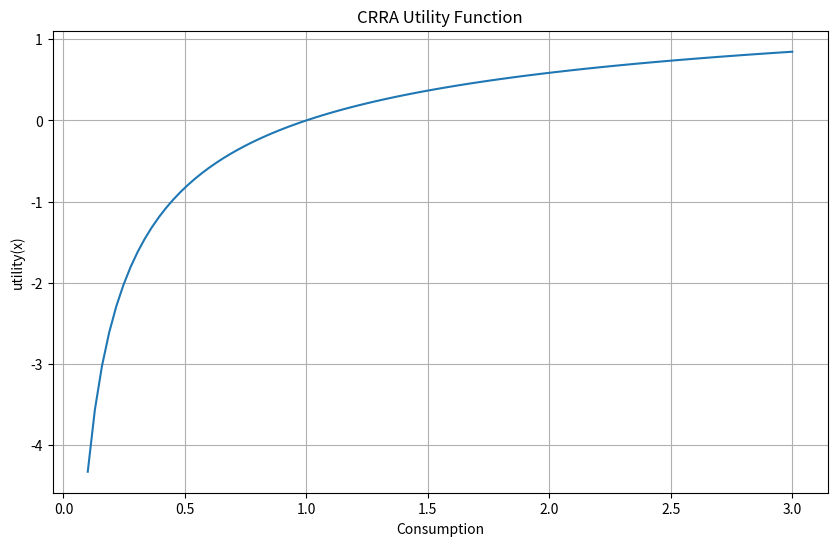
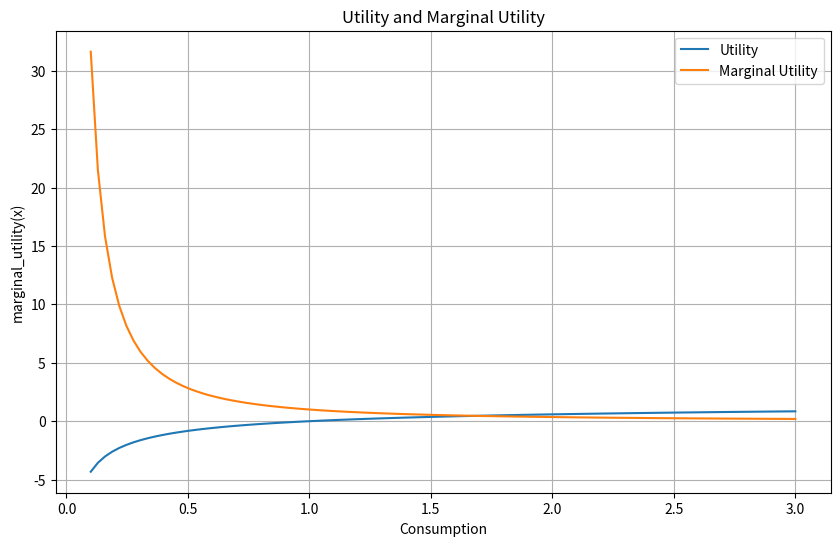
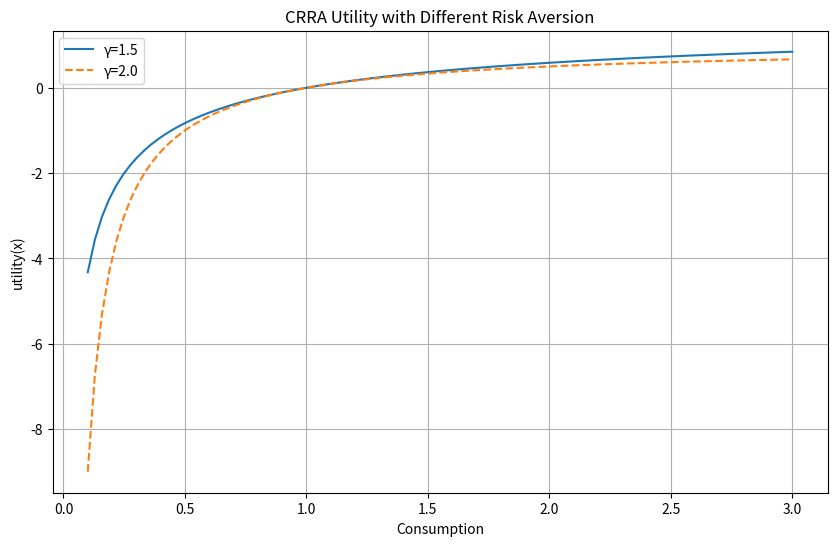
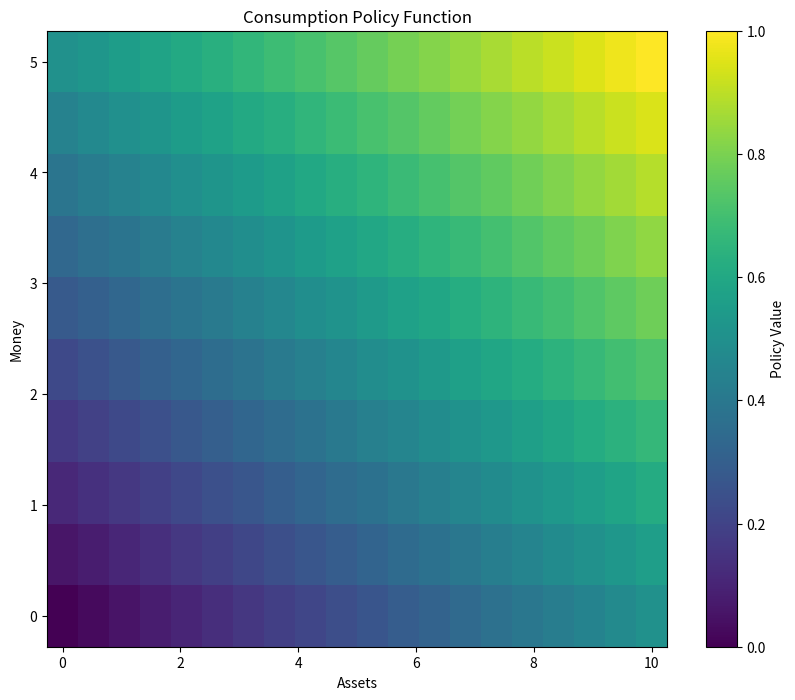

Source code (Python) for these figures, in order:
import numpy as np
import matplotlib.pyplot as plt

def plot_function(model, func_name, x_min=0.01, x_max=5.0, num_points=100, 
                 title=None, x_label=None, y_label=None, ax=None, **kwargs):
    """
    Simplified function to plot any one-dimensional model function.
    
    Parameters:
    -----------
    model : object
        Instance of your model class
    func_name : str
        Name of the function to plot (e.g., "utility", "utility_dm")
    x_min, x_max : float
        Minimum and maximum values for the x-axis
    num_points : int
        Number of points to evaluate
    title, x_label, y_label : str
        Plot labels (optional)
    ax : matplotlib.axes
        Axes to plot on. If None, creates a new figure
    **kwargs : dict
        Additional arguments to pass to the plot function
        
    Returns:
    --------
    fig : matplotlib.figure.Figure
        The figure object
    """
    # Get the function from the model
    if not hasattr(model, func_name):
        raise ValueError(f"Function '{func_name}' not found in model")
    
    func = getattr(model, func_name)
    
    # Create the x grid
    x = np.linspace(x_min, x_max, num_points)
    
    # Evaluate the function over the grid
    y = np.zeros(num_points)
    
    for i in range(num_points):
        try:
            y[i] = func(x[i])
        except TypeError:
            # Try with different argument patterns if direct call fails
            try:
                y[i] = func(x=x[i])
            except:
                try:
                    y[i] = func(x[i], **kwargs)
                except:
                    raise ValueError(f"Could not evaluate function {func_name} with input {x[i]}")
    
    # Create the plot
    if ax is None:
        fig, ax = plt.subplots(figsize=(10, 6))
    else:
        fig = ax.figure
    
    ax.plot(x, y, **kwargs)
    
    # Set labels and title
    if x_label:
        ax.set_xlabel(x_label)
    else:
        ax.set_xlabel("Input")
        
    if y_label:
        ax.set_ylabel(y_label)
    else:
        ax.set_ylabel(f"{func_name}(x)")
    
    if title:
        ax.set_title(title)
    else:
        ax.set_title(f"{func_name} Function")
    
    ax.grid(True)
    
    return fig

def compare_functions(model, func_names, x_min=0.01, x_max=5.0, num_points=100, 
                     title=None, x_label=None, labels=None):
    """
    Compare multiple functions from the same model.
    
    Parameters:
    -----------
    model : object
        Instance of your model class
    func_names : list of str
        Names of functions to compare
    x_min, x_max : float
        Minimum and maximum values for the x-axis
    num_points : int
        Number of points to evaluate
    title : str
        Plot title (optional)
    x_label : str
        x-axis label (optional)
    labels : list of str
        Labels for each function (optional)
        
    Returns:
    --------
    fig : matplotlib.figure.Figure
        The figure object
    """
    fig, ax = plt.subplots(figsize=(10, 6))
    
    if labels is None:
        labels = func_names
    
    for i, func_name in enumerate(func_names):
        plot_function(model, func_name, x_min, x_max, num_points, 
                     ax=ax, label=labels[i])
    
    if title:
        ax.set_title(title)
    else:
        ax.set_title("Function Comparison")
        
    if x_label:
        ax.set_xlabel(x_label)
        
    ax.legend()
    
    return fig

def compare_parameterizations(model1, model2, func_name, x_min=0.01, x_max=5.0, 
                             num_points=100, title=None, x_label=None, labels=None):
    """
    Compare the same function with different parameterizations.
    
    Parameters:
    -----------
    model1, model2 : objects
        Instances of the model class with different parameters
    func_name : str
        Name of the function to compare
    x_min, x_max : float
        Minimum and maximum values for the x-axis
    num_points : int
        Number of points to evaluate
    title : str
        Plot title (optional)
    x_label : str
        x-axis label (optional)
    labels : list of str
        Labels for the two parameterizations (optional)
        
    Returns:
    --------
    fig : matplotlib.figure.Figure
        The figure object
    """
    fig, ax = plt.subplots(figsize=(10, 6))
    
    if labels is None:
        labels = ["Parameterization 1", "Parameterization 2"]
    
    # Plot first parameterization
    plot_function(model1, func_name, x_min, x_max, num_points, 
                 ax=ax, label=labels[0])
    
    # Plot second parameterization
    plot_function(model2, func_name, x_min, x_max, num_points,
                 ax=ax, label=labels[1], linestyle='--')
    
    if title:
        ax.set_title(title)
    else:
        ax.set_title(f"Comparison of {func_name} Function")
        
    if x_label:
        ax.set_xlabel(x_label)
        
    ax.legend()
    
    return fig

def plot_2d_policy(model, policy_array, x_grid, y_grid, x_label="Variable 1", 
                  y_label="Variable 2", title=None, cmap='viridis', slice_idx=None):
    """
    Plot a 2D policy function or slice of a higher-dimensional policy.
    
    Parameters:
    -----------
    model : object
        Instance of your model class
    policy_array : ndarray
        Policy function array (2D or higher)
    x_grid, y_grid : ndarray
        Grid values for x and y axes
    x_label, y_label : str
        Axis labels
    title : str
        Plot title
    cmap : str
        Colormap name
    slice_idx : tuple
        Indices for slicing higher-dimensional policies (e.g., (0,) for first index)
        
    Returns:
    --------
    fig : matplotlib.figure.Figure
        The figure object
    """
    fig, ax = plt.subplots(figsize=(10, 8))
    
    # If policy is higher dimensional, take a slice
    if slice_idx is not None:
        if isinstance(slice_idx, tuple):
            if len(policy_array.shape) > 2 + len(slice_idx):
                raise ValueError(f"Policy has {len(policy_array.shape)} dimensions, but only {len(slice_idx)} slice indices provided")
            
            # Create the appropriate slice object
            idx = tuple(slice_idx) + (slice(None), slice(None))
            policy_2d = policy_array[idx]
        else:
            # Assume it's a single index
            policy_2d = policy_array[slice_idx]
    else:
        if len(policy_array.shape) > 2:
            raise ValueError("Policy has more than 2 dimensions, but no slice_idx provided")
        policy_2d = policy_array
    
    # Create meshgrid for plotting
    X, Y = np.meshgrid(x_grid, y_grid)
    
    # Create the plot
    c = ax.pcolormesh(X, Y, policy_2d.T, cmap=cmap, shading='auto')
    fig.colorbar(c, ax=ax, label="Policy Value")
    
    # Set labels and title
    ax.set_xlabel(x_label)
    ax.set_ylabel(y_label)
    
    if title:
        ax.set_title(title)
    else:
        ax.set_title("Policy Function")
    
    return fig

# Example usage
if __name__ == "__main__":
    # Define a simple test class with some functions
    class TestModel:
        def __init__(self, gamma=1.5, psi=0.28):
            self.gamma = gamma
            self.psi = psi
            
        def utility(self, c):
            """Standard CRRA utility function"""
            if self.gamma == 1:
                return np.log(c)
            else:
                return (c**(1-self.gamma) - 1) / (1-self.gamma)
            
        def marginal_utility(self, c):
            """Marginal utility"""
            return c**(-self.gamma)
            
        def early_utility(self, y):
            """Early utility function"""
            if self.psi == 1:
                return np.log(y)
            else:
                return (y**(1-self.psi) - 1) / (1-self.psi)
    
    # Create models with different parameters
    model1 = TestModel(gamma=1.5, psi=0.28)
    model2 = TestModel(gamma=2.0, psi=0.3)
    
    # Plot a single function
    plot_function(model1, "utility", x_min=0.1, x_max=3.0, title="CRRA Utility Function", 
                 x_label="Consumption")
    
    # Compare different functions from the same model
    compare_functions(model1, ["utility", "marginal_utility"], x_min=0.1, x_max=3.0,
                     title="Utility and Marginal Utility", x_label="Consumption",
                     labels=["Utility", "Marginal Utility"])
    
    # Compare the same function with different parameters
    compare_parameterizations(model1, model2, "utility", x_min=0.1, x_max=3.0,
                            title="CRRA Utility with Different Risk Aversion",
                            x_label="Consumption", 
                            labels=[f"γ={model1.gamma}", f"γ={model2.gamma}"])
    
    # Create a sample 2D policy array
    a_grid = np.linspace(0, 10, 20)
    m_grid = np.linspace(0, 5, 10)
    policy = np.zeros((20, 10))
    
    # Fill with a sample policy function: c(a,m) = 0.05*a + 0.1*m
    for i, a in enumerate(a_grid):
        for j, m in enumerate(m_grid):
            policy[i, j] = 0.05 * a + 0.1 * m
    
    # Plot the 2D policy
    plot_2d_policy(model1, policy, a_grid, m_grid, 
                  x_label="Assets", y_label="Money", 
                  title="Consumption Policy Function")
    
    plt.show()